Labelled photos from "ecg_data", an image-classification folder in Code-lord-17/ecg_classification. The possible labels are: mental stress, no stress, physical stress.

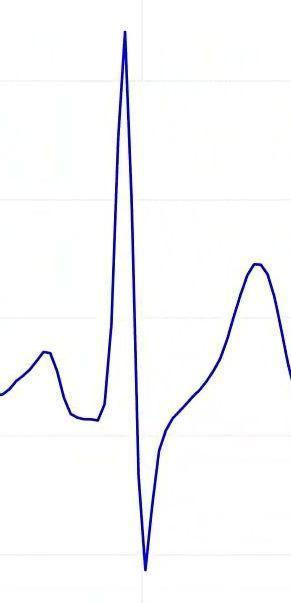
Label: physical stress

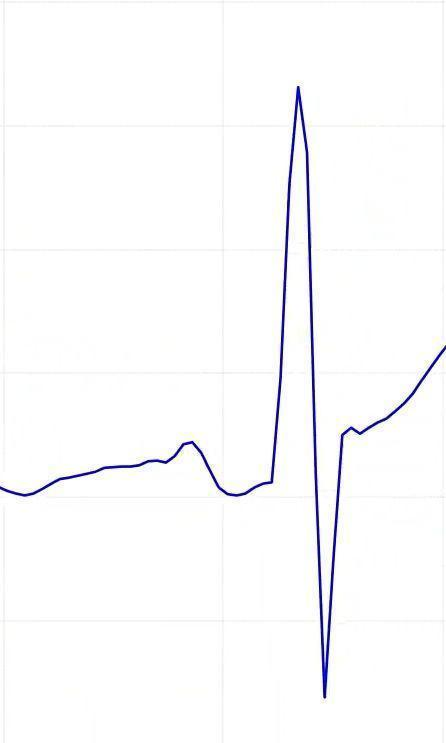
Label: no stress

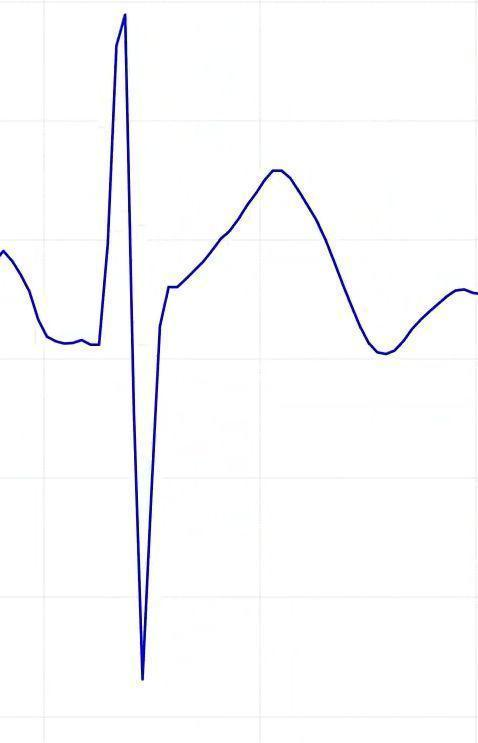
Label: no stress

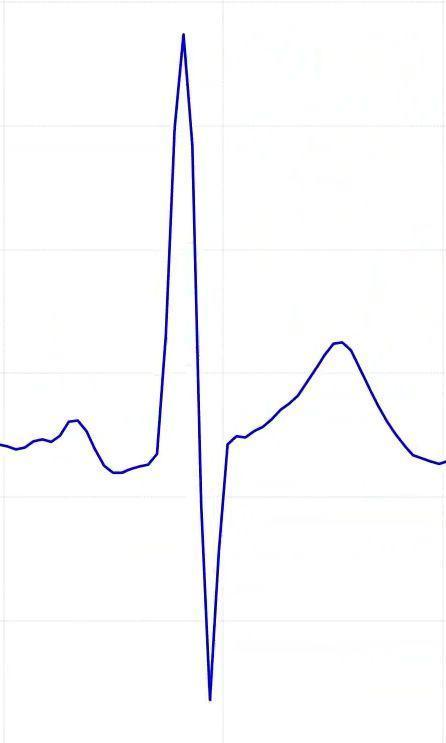
Label: no stress

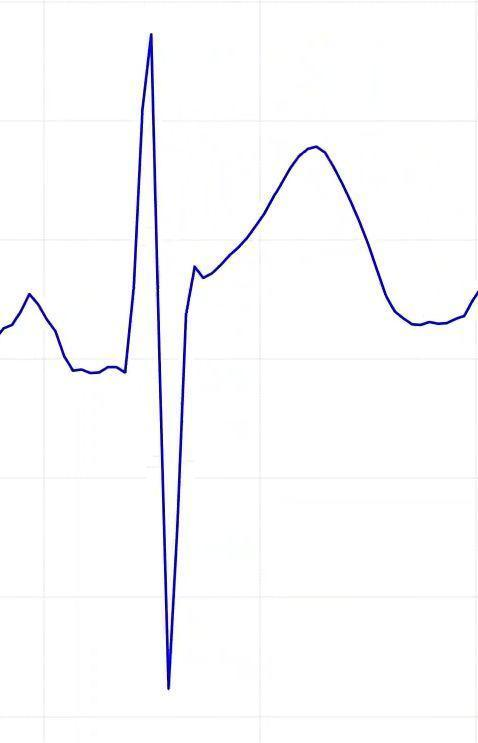
Label: no stress

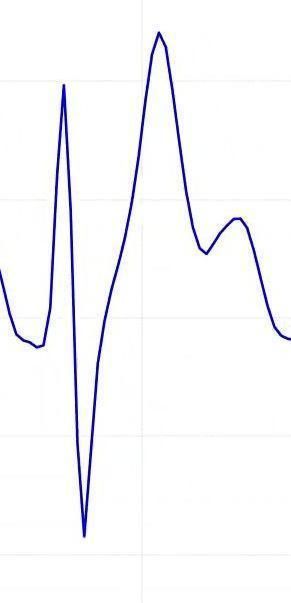
Label: physical stress
